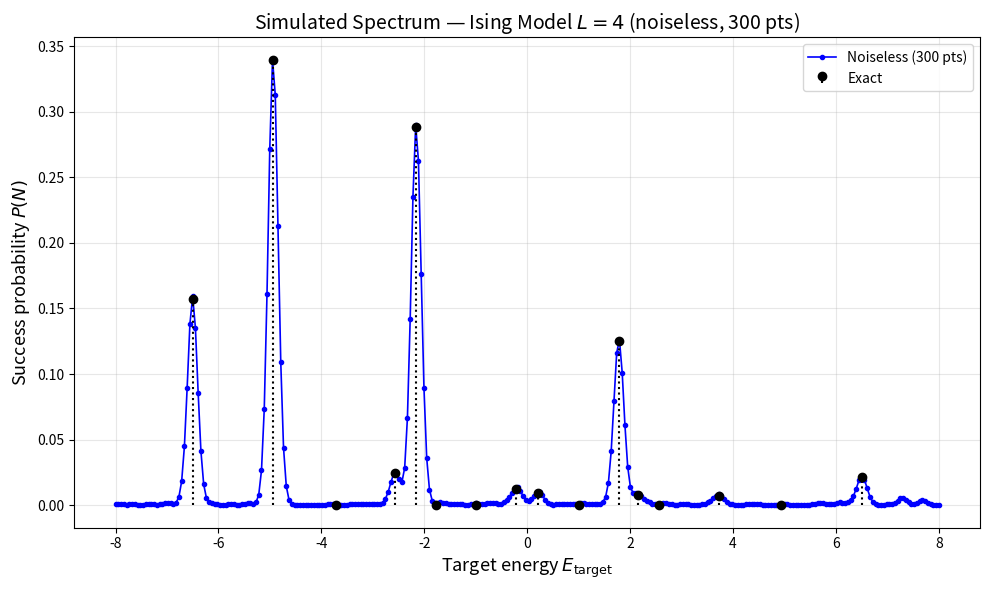
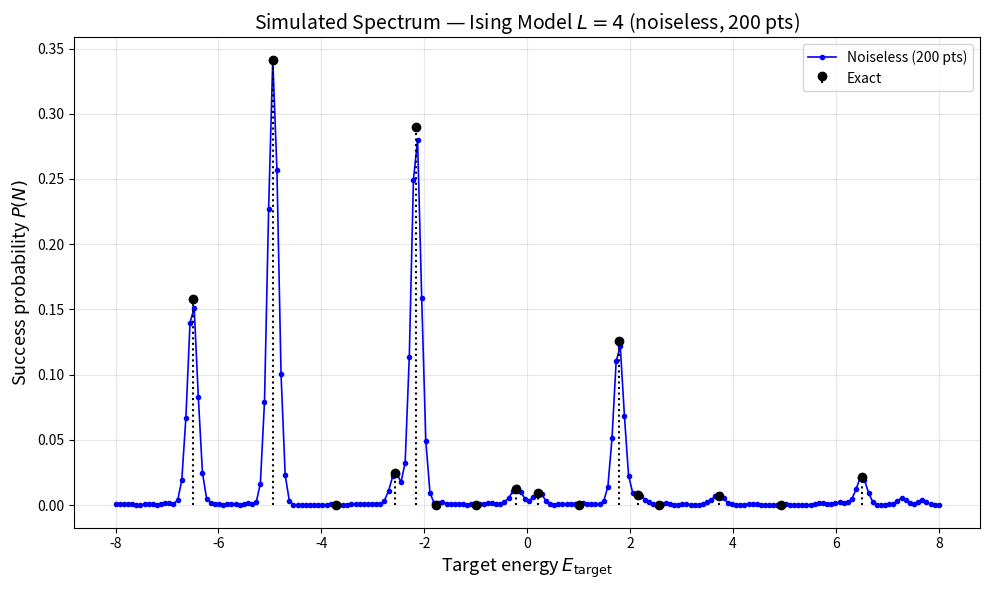
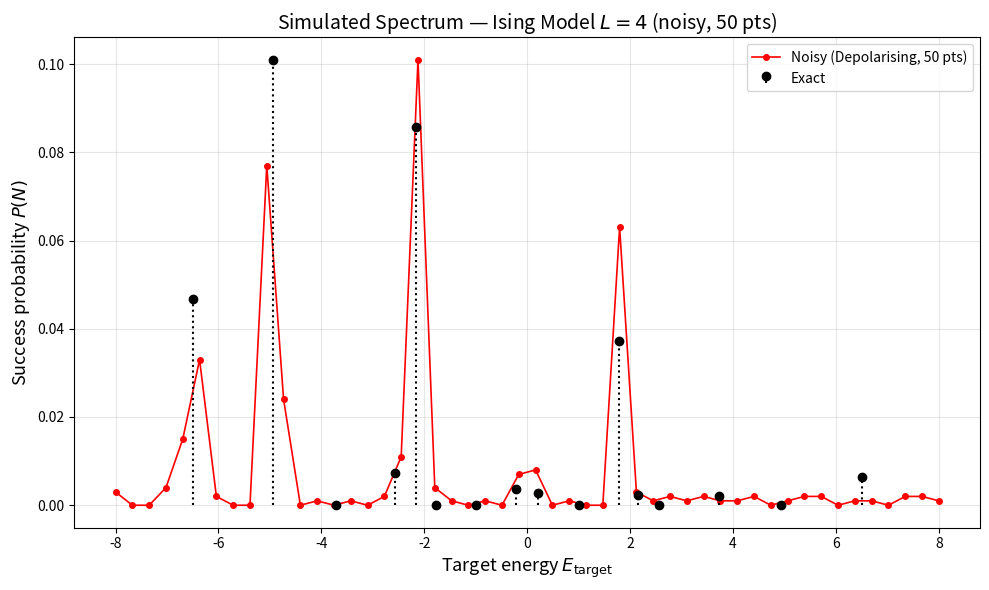

These charts were generated, in order, by the following Python code:
import numpy as np
import matplotlib.pyplot as plt
from numpy.linalg import eigh

# --- 1. System Setup (Ising Model) ---
def get_hamiltonian(L, J, h):
    dim = 2**L
    H = np.zeros((dim, dim))
    X = np.array([[0, 1], [1, 0]])
    Z = np.array([[1, 0], [0, -1]])
    I = np.eye(2)

    def get_op(op_type, site):
        op = np.eye(1)
        for j in range(L):
            op = np.kron(op, op_type if j == site else I)
        return op

    for i in range(L - 1):
        H -= J * np.dot(get_op(Z, i), get_op(Z, i+1))
    for i in range(L):
        H -= h * get_op(X, i)
    return H

# Parameters
L = 4
J = 1.0
h = 1.5
H_mat = get_hamiltonian(L, J, h)
eigvals, eigvecs = eigh(H_mat)

psi0 = np.zeros(2**L); psi0[0] = 1.0
overlaps = np.abs(np.dot(eigvecs.T, psi0))**2

# --- 2. Common Rodeo Filter Function ---
def simulate_rodeo(E_scan, N, t_rms, noise_level=0.0):
    np.random.seed(42)
    signal = np.zeros_like(E_scan)
    n_realizations = 20
    
    for _ in range(n_realizations):
        ts = np.random.normal(0, t_rms, N)
        for j, Ej in enumerate(eigvals):
            filt = np.ones_like(E_scan)
            for t in ts:
                # Add depolarising noise effectively to the visibility
                visibility = 1.0 - noise_level
                filt *= visibility * np.cos((Ej - E_scan) * t / 2)**2 + (1 - visibility)/2.0
            signal += overlaps[j] * filt

    signal /= n_realizations
    
    # Introduce shot noise
    if noise_level > 0:
        shots = 1000
        signal = np.random.poisson(signal * shots) / shots
        
    return signal

# --- 3. Figure 3: Noiseless 300 points ---
E_scan_300 = np.linspace(-8, 8, 300)
signal_300 = simulate_rodeo(E_scan_300, N=10, t_rms=5.0)

plt.figure(figsize=(10, 6))
plt.plot(E_scan_300, signal_300, 'b-o', markersize=3, linewidth=1.2, label='Noiseless (300 pts)')
plt.stem(eigvals, overlaps * (np.max(signal_300)/np.max(overlaps)), linefmt='k:', markerfmt='ko', basefmt=' ', label='Exact')
plt.xlabel(r"Target energy $E_{\mathrm{target}}$", fontsize=13)
plt.ylabel(r"Success probability $P(N)$", fontsize=13)
plt.title(f"Simulated Spectrum — Ising Model $L={L}$ (noiseless, 300 pts)", fontsize=14)
plt.grid(True, alpha=0.3)
plt.legend()
plt.tight_layout()
plt.savefig("spectrum_noiseless_300.png", dpi=200)

# --- 4. Figure 4: Noiseless 200 points ---
E_scan_200 = np.linspace(-8, 8, 200)
signal_200 = simulate_rodeo(E_scan_200, N=10, t_rms=5.0)

plt.figure(figsize=(10, 6))
plt.plot(E_scan_200, signal_200, 'b-o', markersize=3, linewidth=1.2, label='Noiseless (200 pts)')
plt.stem(eigvals, overlaps * (np.max(signal_200)/np.max(overlaps)), linefmt='k:', markerfmt='ko', basefmt=' ', label='Exact')
plt.xlabel(r"Target energy $E_{\mathrm{target}}$", fontsize=13)
plt.ylabel(r"Success probability $P(N)$", fontsize=13)
plt.title(f"Simulated Spectrum — Ising Model $L={L}$ (noiseless, 200 pts)", fontsize=14)
plt.grid(True, alpha=0.3)
plt.legend()
plt.tight_layout()
plt.savefig("spectrum_noiseless_200.png", dpi=200)

# --- 5. Figure 5: Noisy 50 points ---
E_scan_50 = np.linspace(-8, 8, 50)
signal_noisy = simulate_rodeo(E_scan_50, N=10, t_rms=5.0, noise_level=0.15)

plt.figure(figsize=(10, 6))
plt.plot(E_scan_50, signal_noisy, 'r-o', markersize=4, linewidth=1.2, label='Noisy (Depolarising, 50 pts)')
plt.stem(eigvals, overlaps * (np.max(signal_noisy)/np.max(overlaps)), linefmt='k:', markerfmt='ko', basefmt=' ', label='Exact')
plt.xlabel(r"Target energy $E_{\mathrm{target}}$", fontsize=13)
plt.ylabel(r"Success probability $P(N)$", fontsize=13)
plt.title(f"Simulated Spectrum — Ising Model $L={L}$ (noisy, 50 pts)", fontsize=14)
plt.grid(True, alpha=0.3)
plt.legend()
plt.tight_layout()
plt.savefig("spectrum_noisy.png", dpi=200)

print("Generated all Ising plots internally.")
